Image classification data set "Dataset" (NikitaDas1998/Agro_AI on GitHub). Class labels (4): black rot, esca, healthy, leaf blight.

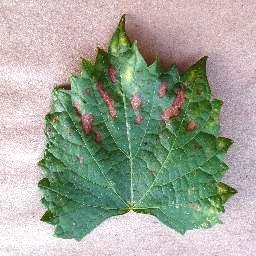
Label: esca

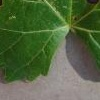
Label: black rot

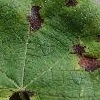
Label: leaf blight

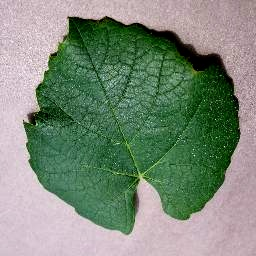
Label: healthy

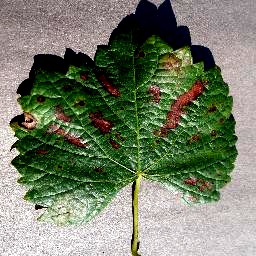
Label: esca

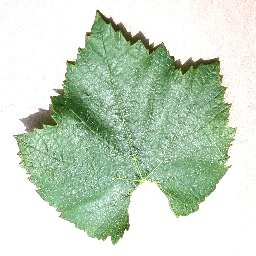
Label: healthy
